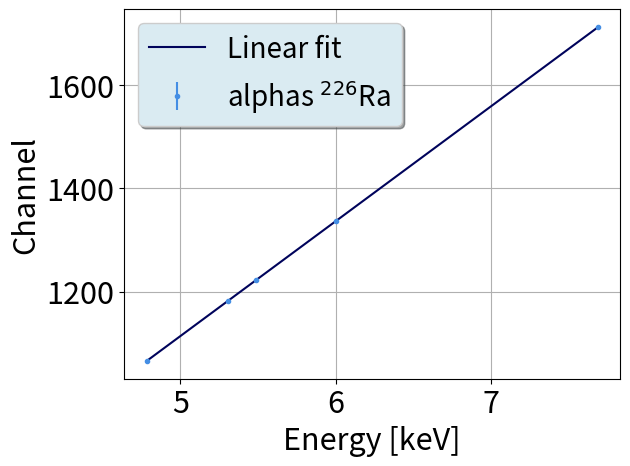
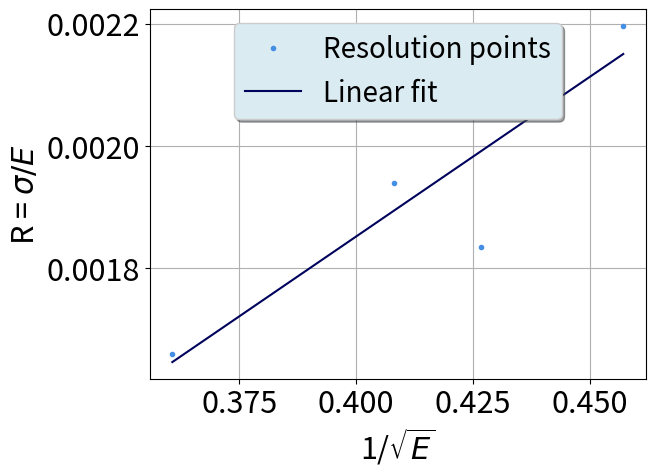
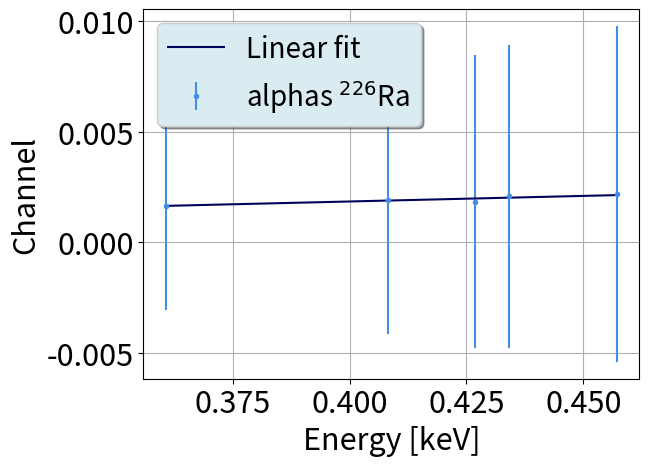

The script that saved these images, in order:
#coding:utf8

from cmath import sqrt
from matplotlib.pylab import *
import matplotlib.pyplot as plt
import numpy as np
from scipy import stats

def Calibracao(E, Ch, dCh):
   
    sx=0.0 #Declaração de variáveis para simplificar os somatórios 
    sy=0.0 #que são precisos para calcular os paremetros da reta
    sxy=0.0
    sxx=0.0
    syy=0.0
    sinv=0.0
#   delta=0.0

    for i in range(0,len(Ch)): #De acordo com as listas criadas, calcula os somatórios
                                    #que usamos de seguida
        sx+=E[i]/((dCh[i])**2)
        sy+=Ch[i]/((dCh[i])**2)
        sxy+=(E[i]*Ch[i])/((dCh[i])**2)
        sxx+=((E[i])**2)/((dCh[i])**2)
        syy+=((Ch[i])**2)/((dCh[i])**2)
        sinv+= 1/((dCh[i])**2)
            
    delta = sinv*sxx - (sx*sx)

    m=(sinv*sxy-sx*sy)/(delta) #Calcula o declive
    b= (sxx*sy-sx*sxy)/(delta) #Calcula a ordenada na origem
    sigma_m = (sinv/delta)**(0.5)#Calcula incerteza associada ao declive
    sigma_b = (sxx/delta)**(0.5) #Calcula incerteza associada à ordenada na origem   

    print('E (MeV) = (', "{:.6f}".format(1/m), '+-',"{:.6f}".format(
        sigma_m/m**2),') x Channel + (',"{:.6f}".format(b/m), '+-', "{:.6f}".format(
            ((sigma_b/m)**2+(b*sigma_m/m**2)**2)**0.5), ')')
    print()

    X = np.linspace( min(E), max(E))
    Y = m*X+b
 
    fig, ax = plt.subplots()
    ax.errorbar(E,Ch,dCh,None,'.', color ='xkcd:dark sky blue', label='alphas $^{226}$Ra')
    ax.plot(X,Y,color='xkcd:dark blue',label='Linear fit')
    legend = ax.legend(loc="upper left",ncol=1, shadow=True,fancybox=True,framealpha = 1.0,fontsize=20)
    legend.get_frame().set_facecolor('#DAEBF2')
    tick_params(axis='both', which='major', labelsize=22)
    xlabel('Energy [keV]',fontsize=22)
    ylabel('Channel', fontsize=22)
    grid()
    show()
    
    return'-------------------------'


def Resolucao(R, sqrtE):

    slope, intercept, r_value, p_value, std_err = stats.linregress(sqrtE, R)  
    #print(' slope=',"{:.4f}".format(slope),'\n',
    #      'intercept=',"{:.4f}".format(intercept),'\n',
    #      'R² = ', "{:.5f}".format(r_value**2),'\n',
    #      'std_Err = ',"{:.4f}".format(std_err),'\n')
    print('R = ',"{:.6f}".format(slope),' * 1/sqrt(E) +',"{:.6f}".format(intercept))
    print()
    #print('############################# \n')

    X = np.linspace(min(sqrtE), max(sqrtE))
    Y = slope*X+intercept
    
    fig, ax = plt.subplots()
    ax.plot(sqrtE,R,'.', color ='xkcd:dark sky blue',label = 'Resolution points')
    ax.plot(X,Y,color='xkcd:dark blue',label='Linear fit')
    legend = ax.legend(loc="upper center",ncol=1, shadow=True,fancybox=True,framealpha = 1.0,fontsize=20)
    legend.get_frame().set_facecolor('#DAEBF2')
    tick_params(axis='both', which='major', labelsize=22)
    xlabel('1/$\sqrt{E}$',fontsize=22)
    ylabel('R = $\sigma/{E}$', fontsize=22)
    grid()
    show()

    return'-------------------------'


def Resolucao_C_erros(R, sqrtE, dR):

    sx=0.0 #Declaração de variáveis para simplificar os somatórios 
    sy=0.0 #que são precisos para calcular os paremetros da reta
    sxy=0.0
    sxx=0.0
    syy=0.0
    sinv=0.0
    #   delta=0.0

    for i in range(0,len(R)): #De acordo com as listas criadas, calcula os somatórios
                                    #que usamos de seguida
        sx+=sqrtE[i]/((dR[i])**2)
        sy+=R[i]/((dR[i])**2)
        sxy+=(sqrtE[i]*R[i])/((dR[i])**2)
        sxx+=((sqrtE[i])**2)/((dR[i])**2)
        syy+=((R[i])**2)/((dR[i])**2)
        sinv+= 1/((dR[i])**2)
            
    delta = sinv*sxx - (sx*sx)

    m=(sinv*sxy-sx*sy)/(delta) #Calcula o declive
    b= (sxx*sy-sx*sxy)/(delta) #Calcula a ordenada na origem
    sigma_m = (sinv/delta)**(0.5)#Calcula incerteza associada ao declive
    sigma_b = (sxx/delta)**(0.5) #Calcula incerteza associada à ordenada na origem   

    print('R = (', "{:.6f}".format(1/m), '+-',"{:.6f}".format(
        sigma_m/m**2),') x 1/sqrt(E) + (',"{:.6f}".format(b/m), '+-', "{:.6f}".format(
            ((sigma_b/m)**2+(b*sigma_m/m**2)**2)**0.5), ')')
    print()

    X = np.linspace( min(sqrtE), max(sqrtE))
    Y = m*X+b

    fig, ax = plt.subplots()
    ax.errorbar(sqrtE,R,dR,None,'.', color ='xkcd:dark sky blue', label='alphas $^{226}$Ra')
    ax.plot(X,Y,color='xkcd:dark blue',label='Linear fit')
    legend = ax.legend(loc="upper left",ncol=1, shadow=True,fancybox=True,framealpha = 1.0,fontsize=20)
    legend.get_frame().set_facecolor('#DAEBF2')
    tick_params(axis='both', which='major', labelsize=22)
    xlabel('Energy [keV]',fontsize=22)
    ylabel('Channel', fontsize=22)
    grid()
    show()

    return'-------------------------'
###   !!!!!!!!!!!!!!!!!!!!!!!!!!!!!!!!!!!!!!!!!!!!!!!!!!!!!!!!   ###


##   Input for energy calibration   in MeV   ##
Energies = [7.68682,
6.00230,
5.48952,
5.30438,
4.78434
]

Channels = [1712.,
1337.,
1223.,
1181.,
1066.
]

Sigmas = [2.797606558,
1.959535845,
1.998538631,
2.286136281,
2.208234622
]

print('Calibração:')
Calibracao(Energies, Channels, Sigmas)



##   Input for resolution parameters  in MeV  ##
OneOver_sqrtE = [0.360684,
0.408170,
0.426808,
0.434193,
0.457182
]

Res = [0.0016603,
0.0019399,
0.0018349,
0.0020817,
0.0021958
]


SigmasR = [0.004729647,
0.006055835,
0.006619722,
0.006851916,
0.007595992
]

print('Resolução:')
Resolucao(Res, OneOver_sqrtE)
print('Resolução c/ erros:')
Resolucao_C_erros(Res, OneOver_sqrtE, SigmasR)
